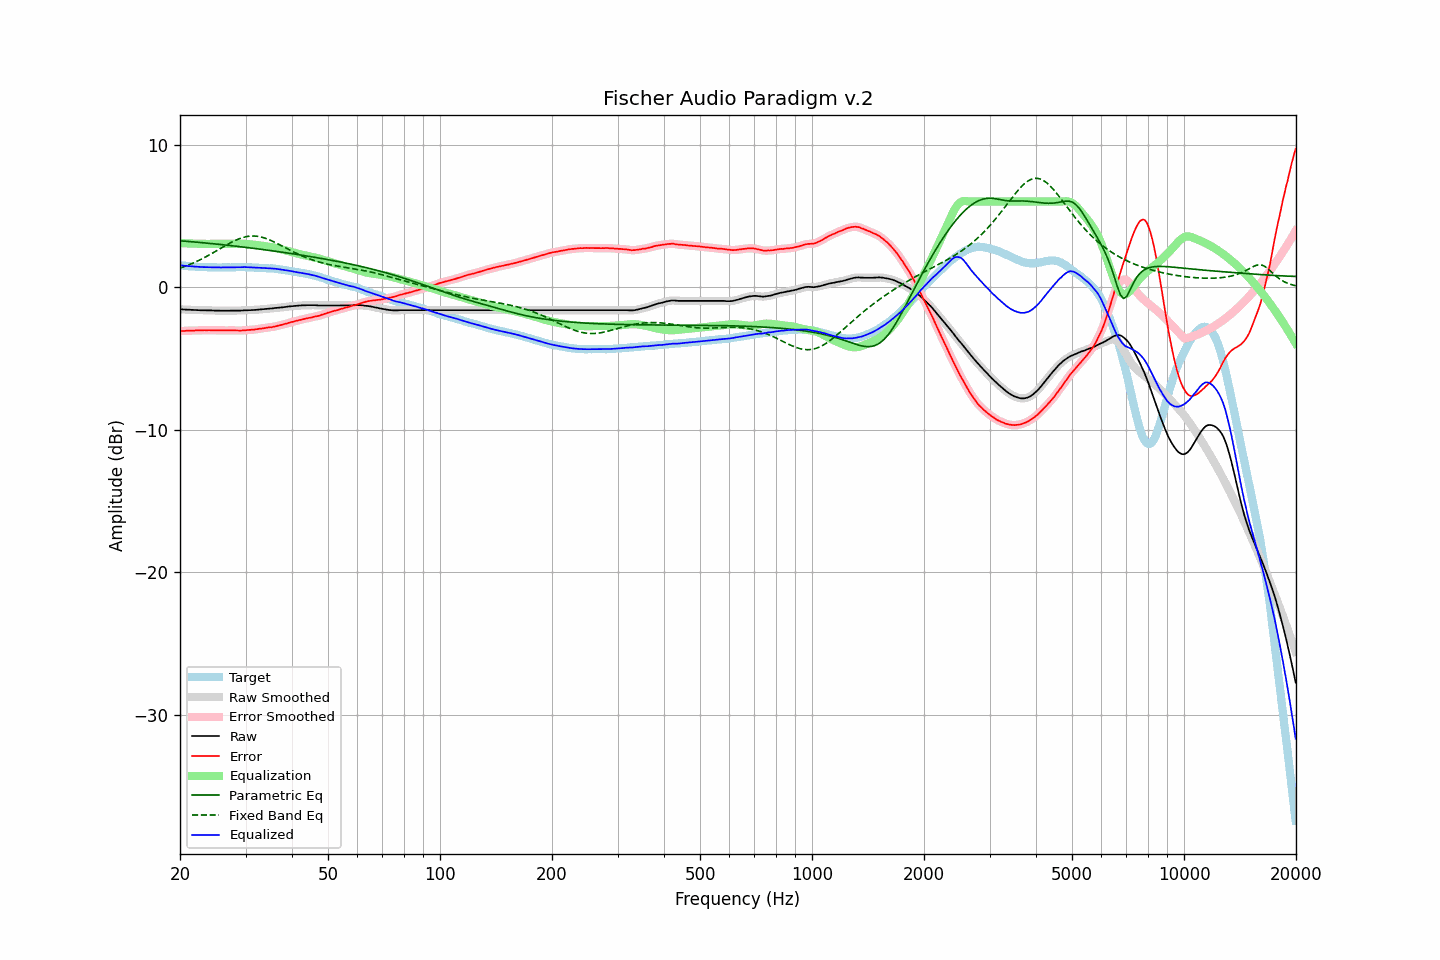

The file beside this chart, header and first rows:
frequency, raw, error, smoothed, error_smoothed, equalization, parametric_eq, fixed_band_eq, equalized_raw, equalized_smoothed, target
20.00, -1.56, -3.09, -1.56, -3.09, 3.09, 3.25, 1.33, 1.53, 1.53, 1.53
20.20, -1.57, -3.09, -1.57, -3.09, 3.08, 3.24, 1.37, 1.52, 1.52, 1.52
20.40, -1.57, -3.08, -1.57, -3.08, 3.08, 3.23, 1.41, 1.51, 1.51, 1.51
20.61, -1.58, -3.08, -1.58, -3.07, 3.07, 3.22, 1.45, 1.49, 1.50, 1.50
20.81, -1.58, -3.06, -1.58, -3.06, 3.07, 3.21, 1.49, 1.49, 1.49, 1.48
21.02, -1.59, -3.06, -1.59, -3.06, 3.06, 3.20, 1.54, 1.47, 1.48, 1.47
21.23, -1.59, -3.05, -1.59, -3.05, 3.06, 3.19, 1.58, 1.47, 1.47, 1.46
21.44, -1.60, -3.07, -1.60, -3.06, 3.05, 3.18, 1.63, 1.45, 1.46, 1.47
21.66, -1.60, -3.05, -1.60, -3.05, 3.05, 3.17, 1.68, 1.45, 1.45, 1.45
21.87, -1.61, -3.06, -1.61, -3.05, 3.05, 3.16, 1.73, 1.44, 1.44, 1.45
22.09, -1.61, -3.04, -1.61, -3.04, 3.04, 3.16, 1.78, 1.44, 1.43, 1.43
22.31, -1.62, -3.04, -1.62, -3.04, 3.04, 3.14, 1.83, 1.42, 1.43, 1.43
22.54, -1.62, -3.03, -1.62, -3.04, 3.04, 3.13, 1.89, 1.42, 1.42, 1.42
22.76, -1.63, -3.04, -1.63, -3.04, 3.04, 3.12, 1.94, 1.41, 1.41, 1.42
22.99, -1.63, -3.03, -1.63, -3.03, 3.03, 3.11, 2.00, 1.40, 1.41, 1.41
23.22, -1.63, -3.02, -1.63, -3.03, 3.03, 3.10, 2.06, 1.40, 1.40, 1.39
23.45, -1.63, -3.03, -1.63, -3.03, 3.03, 3.09, 2.12, 1.40, 1.40, 1.40
23.69, -1.64, -3.03, -1.64, -3.03, 3.03, 3.08, 2.18, 1.39, 1.39, 1.39
23.92, -1.64, -3.02, -1.64, -3.03, 3.03, 3.07, 2.24, 1.39, 1.39, 1.38
24.16, -1.64, -3.03, -1.64, -3.03, 3.03, 3.06, 2.31, 1.39, 1.39, 1.39
24.40, -1.64, -3.03, -1.64, -3.03, 3.03, 3.05, 2.37, 1.39, 1.39, 1.39
24.65, -1.65, -3.04, -1.65, -3.04, 3.03, 3.04, 2.43, 1.38, 1.39, 1.39
24.89, -1.65, -3.04, -1.65, -3.03, 3.03, 3.03, 2.50, 1.38, 1.38, 1.39
25.14, -1.65, -3.03, -1.65, -3.03, 3.03, 3.01, 2.57, 1.39, 1.38, 1.38
25.39, -1.65, -3.03, -1.65, -3.03, 3.04, 3.00, 2.63, 1.39, 1.38, 1.38
25.65, -1.66, -3.04, -1.66, -3.03, 3.04, 2.99, 2.70, 1.38, 1.38, 1.38
25.91, -1.66, -3.04, -1.66, -3.04, 3.04, 2.98, 2.76, 1.38, 1.38, 1.38
26.16, -1.66, -3.04, -1.66, -3.04, 3.04, 2.97, 2.83, 1.38, 1.38, 1.39
26.43, -1.66, -3.04, -1.66, -3.04, 3.04, 2.96, 2.89, 1.38, 1.38, 1.38
26.69, -1.66, -3.04, -1.66, -3.04, 3.04, 2.94, 2.96, 1.38, 1.38, 1.38
26.96, -1.66, -3.04, -1.66, -3.04, 3.04, 2.93, 3.02, 1.38, 1.38, 1.38
27.23, -1.66, -3.04, -1.66, -3.04, 3.04, 2.92, 3.08, 1.38, 1.38, 1.38
27.50, -1.65, -3.03, -1.65, -3.03, 3.04, 2.91, 3.14, 1.39, 1.39, 1.38
27.77, -1.65, -3.04, -1.65, -3.04, 3.04, 2.89, 3.20, 1.39, 1.39, 1.39
28.05, -1.65, -3.04, -1.65, -3.04, 3.04, 2.88, 3.25, 1.39, 1.40, 1.39
28.33, -1.65, -3.05, -1.65, -3.04, 3.04, 2.87, 3.31, 1.40, 1.40, 1.40
28.62, -1.65, -3.04, -1.65, -3.05, 3.04, 2.85, 3.35, 1.40, 1.39, 1.40
28.90, -1.65, -3.05, -1.65, -3.05, 3.04, 2.84, 3.40, 1.40, 1.39, 1.40
29.19, -1.65, -3.05, -1.64, -3.05, 3.04, 2.83, 3.44, 1.39, 1.40, 1.40
29.48, -1.64, -3.04, -1.64, -3.04, 3.04, 2.81, 3.47, 1.40, 1.40, 1.40
29.78, -1.63, -3.03, -1.63, -3.03, 3.03, 2.80, 3.51, 1.41, 1.40, 1.40
30.08, -1.63, -3.03, -1.63, -3.02, 3.03, 2.79, 3.53, 1.40, 1.40, 1.40
30.38, -1.63, -3.02, -1.63, -3.02, 3.02, 2.77, 3.55, 1.39, 1.39, 1.39
30.68, -1.62, -3.00, -1.62, -3.01, 3.01, 2.76, 3.57, 1.39, 1.39, 1.38
30.99, -1.62, -3.00, -1.62, -3.00, 3.00, 2.74, 3.58, 1.38, 1.38, 1.38
31.30, -1.61, -2.99, -1.61, -2.99, 2.99, 2.73, 3.58, 1.38, 1.38, 1.38
31.61, -1.61, -2.99, -1.61, -2.98, 2.98, 2.72, 3.58, 1.37, 1.37, 1.38
31.93, -1.60, -2.96, -1.60, -2.96, 2.96, 2.70, 3.57, 1.37, 1.37, 1.36
32.24, -1.59, -2.95, -1.59, -2.95, 2.95, 2.69, 3.56, 1.36, 1.36, 1.36
32.57, -1.58, -2.93, -1.58, -2.93, 2.94, 2.67, 3.55, 1.36, 1.36, 1.35
32.89, -1.57, -2.92, -1.57, -2.92, 2.92, 2.66, 3.52, 1.35, 1.35, 1.35
33.22, -1.56, -2.91, -1.56, -2.91, 2.90, 2.64, 3.50, 1.35, 1.35, 1.35
33.55, -1.55, -2.89, -1.55, -2.89, 2.89, 2.63, 3.47, 1.34, 1.34, 1.35
33.89, -1.54, -2.87, -1.54, -2.87, 2.87, 2.61, 3.43, 1.33, 1.33, 1.33
34.23, -1.53, -2.85, -1.53, -2.85, 2.86, 2.60, 3.39, 1.33, 1.33, 1.32
34.57, -1.52, -2.84, -1.52, -2.84, 2.84, 2.58, 3.34, 1.32, 1.32, 1.32
34.92, -1.51, -2.81, -1.51, -2.82, 2.82, 2.57, 3.30, 1.31, 1.31, 1.30
35.27, -1.50, -2.82, -1.50, -2.81, 2.80, 2.55, 3.25, 1.30, 1.31, 1.32
35.62, -1.49, -2.79, -1.49, -2.79, 2.78, 2.54, 3.20, 1.29, 1.30, 1.30
35.97, -1.47, -2.76, -1.47, -2.77, 2.76, 2.52, 3.14, 1.29, 1.29, 1.30
... 635 more rows
